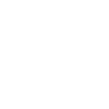
t = 0.00 s
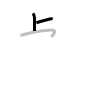
t = 2.25 s
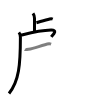
t = 4.50 s
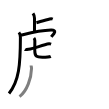
t = 6.50 s
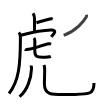
t = 8.75 s
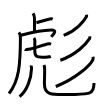
t = 11.00 s

The animated SVG that drew these frames (rendered in a browser with its animation timeline set to each time). Animation: 11 SMIL elements (animate=11); one cycle of 11.00 s.

<svg width="109px" height="109px" viewBox="0 0 px 109px" xmlns="http://www.w3.org/2000/svg" xmlns:xlink="http://www.w3.org/1999/xlink" xml:space="preserve" version="1.1"  baseProfile="full">
<path d="M32.96,13.33c0.58,0.92,1.54,1.99,1.54,5.02c0,5.9-0.01,7.69-0.01,12.65" style="fill:none;stroke:black;stroke-width:3;opacity:0">
  <animate attributeType="CSS" attributeName="opacity" from="0" to="1" begin="0s" dur="1s" repeatCount="0" fill="freeze" />
</path>
<path d="M36.42,22.69c4.24-1.19,9.02-2.74,13.31-3.68c1.41-0.31,2.28-0.22,2.99,0.08" style="fill:none;stroke:black;stroke-width:3;opacity:0">
  <animate attributeType="CSS" attributeName="opacity" from="0" to="1" begin="1s" dur="1s" repeatCount="0" fill="freeze" />
</path>
<path d="M20.37,34.99c0.68,0.19,1.42,0.06,2.53-0.22c8.15-2.09,21.42-4.52,28.18-4.68c7.12-0.17,2.01,4.66,0.23,6.78" style="fill:none;stroke:black;stroke-width:3;opacity:0">
  <animate attributeType="CSS" attributeName="opacity" from="0" to="1" begin="2s" dur="1s" repeatCount="0" fill="freeze" />
</path>
<path d="M18.91,32.43c0.45,0.57,1.49,2.72,1.49,4.78C20.4,64.75,19,81.25,9,93.5" style="fill:none;stroke:black;stroke-width:3;opacity:0">
  <animate attributeType="CSS" attributeName="opacity" from="0" to="1" begin="3s" dur="1s" repeatCount="0" fill="freeze" />
</path>
<path d="M24.84,49.44c0.57,0.37,3.11-0.04,3.69-0.13c6.47-1.06,14.4-4.57,20.58-5.47c0.95-0.14,1.52,0.18,2,0.36" style="fill:none;stroke:black;stroke-width:3;opacity:0">
  <animate attributeType="CSS" attributeName="opacity" from="0" to="1" begin="4s" dur="1s" repeatCount="0" fill="freeze" />
</path>
<path d="M33.92,37.93c0.4,0.45,0.92,2.22,0.92,2.84c0,4.98-0.07,7.14-0.07,9.37c0,6.61,1.84,7.11,7.52,7.11c2.11,0,6.67,0,8.49-0.89" style="fill:none;stroke:black;stroke-width:3;opacity:0">
  <animate attributeType="CSS" attributeName="opacity" from="0" to="1" begin="5s" dur="1s" repeatCount="0" fill="freeze" />
</path>
<path d="M31.1,65.47c0.03,0.73,0.47,1.89,0.44,2.95C31.25,78,27.25,90.75,19.54,96.67" style="fill:none;stroke:black;stroke-width:3;opacity:0">
  <animate attributeType="CSS" attributeName="opacity" from="0" to="1" begin="6s" dur="1s" repeatCount="0" fill="freeze" />
</path>
<path d="M44,65c0.35,1.02,0.63,2.22,0.65,3.78c0.09,7-0.25,10.3-0.25,15.05c0,11.11,6.36,11.16,24.85,10.66C88,94,94,95.5,94,83" style="fill:none;stroke:black;stroke-width:3;opacity:0">
  <animate attributeType="CSS" attributeName="opacity" from="0" to="1" begin="7s" dur="1s" repeatCount="0" fill="freeze" />
</path>
<path d="M86.53,14.75c0.06,0.51,0.24,1.37-0.13,2.03c-2.44,4.34-9.67,13.52-22.71,18.7" style="fill:none;stroke:black;stroke-width:3;opacity:0">
  <animate attributeType="CSS" attributeName="opacity" from="0" to="1" begin="8s" dur="1s" repeatCount="0" fill="freeze" />
</path>
<path d="M89.72,36.41c0.08,0.56,0.3,1.53-0.16,2.25c-3.19,4.92-13.17,16.11-29.25,21.55" style="fill:none;stroke:black;stroke-width:3;opacity:0">
  <animate attributeType="CSS" attributeName="opacity" from="0" to="1" begin="9s" dur="1s" repeatCount="0" fill="freeze" />
</path>
<path d="M93.07,56.74c0.11,0.71,0.22,1.81-0.21,2.82C90.32,65.5,75.75,78.52,55.79,86.5" style="fill:none;stroke:black;stroke-width:3;opacity:0">
  <animate attributeType="CSS" attributeName="opacity" from="0" to="1" begin="10s" dur="1s" repeatCount="0" fill="freeze" />
</path>
</svg>
